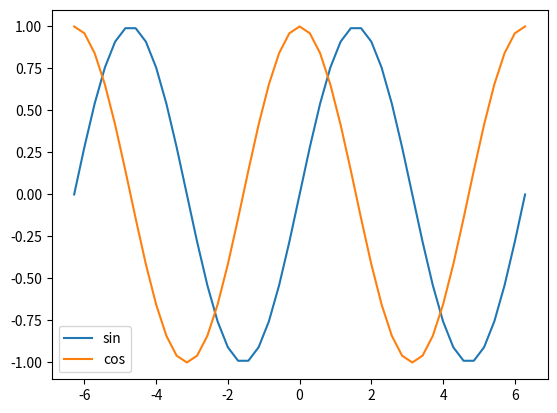

The script that saved this image:
import numpy as np
import math
import matplotlib.pylab as plt

x=np.linspace(-360,360,45)*np.pi/180
plt.subplot(111)
_sin=plt.plot(x, np.sin(x),label="Sine Curve")
_cos=plt.plot(x,np.cos(x),label="Cos Curve")
#_tan=plt.plot(x,np.tan(x),label="Tan Curve")
plt.legend(['sin','cos','tan'])